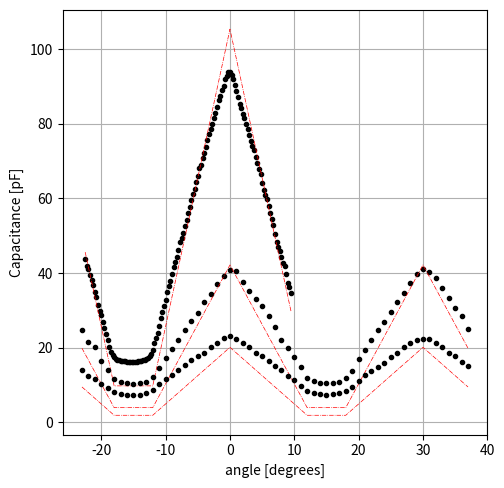

Reproduce this figure in Python. (Note: this script raises an exception after producing the figure.)
text1 = """
		(Col("Capacitance")/1.818)	Col("Capacitance_new")/2.5
Angle	Capacitance	Capacitance_new	
deg	pF	pF	
		Dielectric const=1.818	
-16	79.56	43.7623762376238	17.5049504950495
-15.75	76.2	41.9141914191419	16.7656765676568
-15.5	74.7	41.0891089108911	16.4356435643564
-15.25	71.78	39.4829482948295	15.7931793179318
-15	69.37	38.1573157315732	15.2629262926293
-14.75	66.71	36.6941694169417	14.6776677667767
-14.5	63.67	35.02200220022	14.008800880088
-14.25	61.15	33.6358635863586	13.4543454345435
-14	56.96	31.3311331133113	12.5324532453245
-13.75	54.35	29.8954895489549	11.958195819582
-13.5	52.16	28.6908690869087	11.4763476347635
-13.25	48.77	26.8261826182618	10.7304730473047
-13	45.94	25.2695269526953	10.1078107810781
-12.75	43.11	23.7128712871287	9.48514851485148
-12.5	39.922	21.959295929593	8.78371837183718
-12.25	36.692	20.1826182618262	8.07304730473047
-12	34.103	18.7585258525853	7.5034103410341
-11.75	32.888	18.0902090209021	7.23608360836083
-11.5	31.598	17.3806380638064	6.95225522552255
-11.25	30.843	16.9653465346535	6.78613861386139
-11	30.306	16.6699669966997	6.66798679867987
-10.75	30.306	16.6699669966997	6.66798679867987
-10.5	29.998	16.5005500550055	6.6002200220022
-10.25	29.87	16.4301430143014	6.57205720572057
-10	29.68	16.3256325632563	6.53025302530253
-9.75	29.629	16.2975797579758	6.51903190319032
-9.5	29.54	16.2486248624862	6.4994499449945
-9.25	29.509	16.2315731573157	6.49262926292629
-9	29.45	16.1991199119912	6.47964796479648
-8.75	29.44	16.1936193619362	6.47744774477448
-8.5	29.424	16.1848184818482	6.47392739273927
-8.25	29.46	16.2046204620462	6.48184818481848
-8	29.545	16.2513751375138	6.5005500550055
-7.75	29.615	16.2898789878988	6.51595159515952
-7.5	29.735	16.3558855885589	6.54235423542354
-7.25	30.026	16.5159515951595	6.60638063806381
-7	30.158	16.5885588558856	6.63542354235423
-6.75	30.474	16.7623762376238	6.7049504950495
-6.5	30.835	16.9609460946095	6.78437843784378
-6.25	31.29	17.2112211221122	6.88448844884488
-6	32.103	17.6584158415842	7.06336633663366
-5.75	33.126	18.2211221122112	7.28844884488449
-5.5	35.055	19.2821782178218	7.71287128712871
-5.25	38.615	21.2403740374037	8.4961496149615
-5	41.21	22.6677667766777	9.06710671067107
-4.75	43.32	23.8283828382838	9.53135313531353
-4.5	47.01	25.8580858085809	10.3432343234323
-4.25	50.74	27.9097909790979	11.1639163916392
-4	53.89	29.6424642464246	11.8569856985699
-3.75	56.74	31.2101210121012	12.4840484048405
-3.5	59.66	32.8162816281628	13.1265126512651
-3.25	63.26	34.7964796479648	13.9185918591859
-3	66.56	36.6116611661166	14.6446644664466
-2.75	68.95	37.9262926292629	15.1705170517052
-2.5	72.08	39.6479647964796	15.8591859185919
-2.25	75.65	41.6116611661166	16.6446644664466
-2	78.01	42.9097909790979	17.1639163916392
-1.75	80.51	44.2849284928493	17.7139713971397
-1.5	83.96	46.1826182618262	18.4730473047305
-1.25	87.82	48.3058305830583	19.3223322332233
-1	89.66	49.3179317931793	19.7271727172717
-0.75	92.38	50.8140814081408	20.3256325632563
-0.5	95.69	52.6347634763476	21.0539053905391
-0.25	98.61	54.2409240924092	21.6963696369637
0	101.94	56.0726072607261	22.4290429042904
0.25	104.92	57.7117711771177	23.0847084708471
0.5	108.43	59.6424642464246	23.8569856985699
0.75	110.97	61.039603960396	24.4158415841584
1	113.75	62.5687568756876	25.027502750275
1.25	116.92	64.3124312431243	25.7249724972497
1.5	120.03	66.023102310231	26.4092409240924
1.75	123.81	68.1023102310231	27.2409240924092
2	125.29	68.9163916391639	27.5665566556656
2.25	128.98	70.9460946094609	28.3784378437844
2.5	130.97	72.040704070407	28.8162816281628
2.75	134.32	73.8833883388339	29.5533553355336
3	137.58	75.6765676567657	30.2706270627063
3.25	140.3	77.1727172717272	30.8690869086909
3.5	142.75	78.5203520352035	31.4081408140814
3.75	145.16	79.8459845984598	31.9383938393839
4	148.41	81.6336633663366	32.6534653465347
4.25	150.85	82.975797579758	33.1903190319032
4.5	153.69	84.5379537953795	33.8151815181518
4.75	156.82	86.2596259625962	34.5038503850385
5	159.14	87.5357535753575	35.014301430143
5.25	161.95	89.0814081408141	35.6325632563256
5.5	163.84	90.1210121012101	36.0484048404841
5.75	167.34	92.046204620462	36.8184818481848
6	168.66	92.7722772277228	37.1089108910891
6.25	170.43	93.7458745874587	37.4983498349835
6.5	170.62	93.8503850385038	37.5401540154015
6.75	169.21	93.0748074807481	37.2299229922992
7	167.03	91.8756875687569	36.7502750275028
7.25	164.24	90.3410341034103	36.1364136413641
7.5	161.37	88.7623762376238	35.5049504950495
7.75	158.47	87.1672167216722	34.8668866886689
8	155.18	85.3575357535754	34.1430143014301
8.25	153.15	84.2409240924092	33.6963696369637
8.5	149.97	82.4917491749175	32.996699669967
8.75	148.09	81.4576457645765	32.5830583058306
9	145.16	79.8459845984598	31.9383938393839
9.25	142.75	78.5203520352035	31.4081408140814
9.5	139.91	76.958195819582	30.7832783278328
9.75	136.98	75.3465346534653	30.1386138613861
10	134.57	74.020902090209	29.6083608360836
10.25	132.8	73.047304730473	29.2189218921892
10.5	129.05	70.984598459846	28.3938393839384
10.75	126.2	69.4169416941694	27.7667766776678
11	123.46	67.9097909790979	27.1639163916392
11.25	120.73	66.4081408140814	26.5632563256326
11.5	116.65	64.1639163916392	25.6655665566557
11.75	113.27	62.3047304730473	24.9218921892189
12	110.9	61.001100110011	24.4004400440044
12.25	108.74	59.8129812981298	23.9251925192519
12.5	105.45	58.003300330033	23.2013201320132
12.75	101.71	55.9460946094609	22.3784378437844
13	99.22	54.5764576457646	21.8305830583058
13.25	96.02	52.8162816281628	21.1265126512651
13.5	91.83	50.5115511551155	20.2046204620462
13.75	87.92	48.3608360836084	19.3443344334433
14	85.42	46.985698569857	18.7942794279428
14.25	83.4	45.8745874587459	18.3498349834984
14.5	80.3	44.1694169416942	17.6677667766777
14.75	77.35	42.5467546754675	17.018701870187
15	75.97	41.7876787678768	16.7150715071507
15.25	72.07	39.6424642464246	15.8569856985699
15.5	68.01	37.4092409240924	14.963696369637
15.75	65.75	36.1661166116612	14.4664466446645
16	62.97	34.6369636963696	13.8547854785479
"""

text2 = """
	(Col("Angle")+6.5)		(Col("Capacitance")/1.87)
Angle	Angle	Capacitance	Capacitance_new
deg	deg	pF	pF
	ref to Roch		Dielectric constant=1.87
0	6.5	76.4	40.855614973262
-1	5.5	73.52	39.3155080213904
-2	4.5	69.44	37.1336898395722
-3	3.5	64.45	34.4652406417112
-4	2.5	60.29	32.2406417112299
-5	1.5	54.9	29.3582887700535
-6	0.5	50.489	26.9994652406417
-7	-0.5	46.113	24.6593582887701
-8	-1.5	41.13	21.9946524064171
-9	-2.5	36.579	19.5609625668449
-10	-3.5	32.01	17.1176470588235
-11	-4.5	27.09	14.4866310160428
-12	-5.5	22.419	11.9887700534759
-13	-6.5	20.269	10.8390374331551
-14	-7.5	19.45	10.4010695187166
-15	-8.5	19.176	10.2545454545455
-16	-9.5	19.418	10.3839572192513
-17	-10.5	20.348	10.8812834224599
-18	-11.5	21.659	11.5823529411765
-19	-12.5	26.2759	14.0512834224599
-20	-13.5	30.733	16.4347593582888
-21	-14.5	37.472	20.0385026737968
-22	-15.5	40.177	21.4850267379679
-23	-16.5	46.1096	24.6575401069519
1	7.5	75.545	40.3983957219251
2	8.5	70.22	37.5508021390374
3	9.5	65.789	35.1812834224599
4	10.5	61.97	33.1390374331551
5	11.5	58.02	31.0267379679144
6	12.5	53.13	28.4117647058824
7	13.5	47.635	25.4732620320856
8	14.5	41.437	22.1588235294118
9	15.5	37.118	19.8491978609626
10	16.5	32.67	17.4705882352941
11	17.5	27.595	14.7566844919786
12	18.5	22.228	11.8866310160428
13	19.5	20.652	11.0438502673797
14	20.5	19.76	10.5668449197861
15	21.5	19.537	10.4475935828877
16	22.5	19.69	10.5294117647059
17	23.5	20.3	10.855614973262
18	24.5	22.134	11.8363636363636
19	25.5	25.69	13.7379679144385
20	26.5	31.51	16.8502673796791
21	27.5	36.24	19.379679144385
22	28.5	41.11	21.9839572192513
23	29.5	46.32	24.7700534759358
24	30.5	50.1	26.7914438502674
25	31.5	55.05	29.4385026737968
26	32.5	60.125	32.1524064171123
27	33.5	64.6	34.5454545454545
28	34.5	69.6	37.2192513368984
29	35.5	74.337	39.7524064171123
30	36.5	76.91	41.1283422459893
31	37.5	75.366	40.3026737967914
32	38.5	72.25	38.6363636363636
33	39.5	67.42	36.0534759358289
34	40.5	62.12	33.2192513368984
35	41.5	57.4	30.6951871657754
36	42.5	53.19	28.4438502673797
37	43.5	46.95	25.1069518716578
"""

text3 = """
	(Col("Angle")+6.5)		(Col("Capacitance")/1.87)
Angle	Angle_new	Capacitance	Capacitance_new
deg	deg	pF	pF
	Ref to Roch		Dielectric constant=1.87
0	6.5	43.1	23.048128342246
-1	5.5	41.97	22.4438502673797
-2	4.5	39.81	21.2887700534759
-3	3.5	37.86	20.2459893048128
-4	2.5	34.89	18.6577540106952
-5	1.5	33.11	17.7058823529412
-6	0.5	31.36	16.7700534759358
-7	-0.5	28.73	15.3636363636364
-8	-1.5	26.196	14.0085561497326
-9	-2.5	23.679	12.6625668449198
-10	-3.5	21.66	11.5828877005348
-11	-4.5	18.937	10.1267379679144
-12	-5.5	15.906	8.50588235294118
-13	-6.5	14.65	7.83422459893048
-14	-7.5	13.876	7.42032085561497
-15	-8.5	13.59	7.26737967914438
-16	-9.5	13.77	7.36363636363636
-17	-10.5	14.01	7.49197860962567
-18	-11.5	15.215	8.13636363636364
-19	-12.5	17.187	9.19090909090909
-20	-13.5	19.18	10.2566844919786
-21	-14.5	21.72	11.6149732620321
-22	-15.5	23.22	12.4171122994652
-23	-16.5	26.133	13.9748663101604
1	7.5	41.597	22.244385026738
2	8.5	39.75	21.2566844919786
3	9.5	37.9	20.2673796791444
4	10.5	34.8	18.6096256684492
5	11.5	33.2	17.7540106951872
6	12.5	30.77	16.4545454545455
7	13.5	27.97	14.9572192513369
8	14.5	25.92	13.8609625668449
9	15.5	23.08	12.3422459893048
10	16.5	21.15	11.3101604278075
11	17.5	18.18	9.72192513368984
12	18.5	15.74	8.41711229946524
13	19.5	14.74	7.88235294117647
14	20.5	14.02	7.49732620320856
15	21.5	13.76	7.35828877005348
16	22.5	13.9	7.4331550802139
17	23.5	14.61	7.81283422459893
18	24.5	15.72	8.40641711229947
19	25.5	17.76	9.49732620320856
20	26.5	20.61	11.0213903743315
21	27.5	23.9	12.7807486631016
22	28.5	25.75	13.7700534759358
23	29.5	27.7	14.8128342245989
24	30.5	29.52	15.7860962566845
25	31.5	32.49	17.3743315508021
26	32.5	34.56	18.4812834224599
27	33.5	37.64	20.1283422459893
28	34.5	39.79	21.2780748663102
29	35.5	41.06	21.9572192513369
30	36.5	41.86	22.3850267379679
31	37.5	41.56	22.2245989304813
32	38.5	39.9	21.3368983957219
33	39.5	37.92	20.2780748663102
34	40.5	34.75	18.5828877005348
35	41.5	33.08	17.6898395721925
36	42.5	30.33	16.2192513368984
37	43.5	28.19	15.0748663101604
"""

####################
### USEFUL TOOLS ###
####################

def page_size(name = "A4", units = "inch"):
    # compute A-class in millimeters (A0 to A10)
    A = {"A0" : (841, 1189)}
    for i in range(10):
        W, H = A[f"A{i}"]
        A[f"A{i+1}"] = (H/2, W)
    # find dimensions
    W, H = A[name]
    # adjust units to inches
    if units.upper() in ["INCHES", "INCH", "IN"]:
        return (W/24.5, H/24.5)
    # leave units in millimeters
    if units.upper() in ["MILLIMETERS", "MILLIMETER", "MM"]:
        return (W/1.0, H/1.0)
    # adjust units to centimeters
    if units.upper() in ["CENTIMETERS", "CENTIMETER", "CM"]:
        return (W/10.0, H/10.0)
    # undefined units
    return None, None

def selectfigure(name, format = "A4"):
    from matplotlib.pyplot import figure, fignum_exists
    if not fignum_exists(name):
        # create figure
        fg = figure(name)
        # set A4 paper dimensions
        fg.set_size_inches(*page_size(format, "inches"))
        # create square axis
        w, h = array([1, 1 / 1.4143])*0.7
        x, y = (1-w)/2, (1-h)/2
        ax = fg.add_axes([x, y, w, h])
    else:
        # select figure
        # (here the figure can be of any type)
        fg = figure(name)
        # get axes
        ax = fg.get_axes()[0]
    # done
    return fg, ax

class Document():

    def __init__(self, pathname = None):
        if pathname is not None:
            self._DOC = self.opendocument(pathname)
        return

    def opendocument(self, pathname):
        from matplotlib.backends.backend_pdf import PdfPages
        self._DOC = PdfPages(pathname)
        return self._DOC

    def exportfigure(self, name):
        args = selectfigure(name)
        self._DOC.savefig(args[0])
        return

    def closedocument(self):
        self._DOC.close()
        return

#########################
### IDEAL CAPACITANCE ###
#########################

# the following function compute the overlap angle
# from the angle of rotation (the origin is defined
# when the overlap is maximum)
def overlap(a):
    # a: angle in degrees (origin at maximum)
    
    from numpy import mod, fabs
    # mod(x,1.0) returns the fractional part of x
    # fabs(x) returns the absolute value of x

    # define boundaries, M: maximum overlap, T: period
    M, T = 12.0, 30.0
    
    # compute overlap from angle
    O = M-T*abs(mod(a/T+0.5, 1.0)-0.5)
    
    # nullify negative values
    O[O<0] = 0
    
    # done
    return O 

def capacitance(angle, gap):
    # angle: angle in degrees
    # gap: gap in metres

    from scipy.constants import epsilon_0 as E0
    from numpy import pi, square, fabs

    # overlap "eta" in radiants
    eta = overlap(angle)*pi/180.0

    # define star shape capacitance parameters
    R1, R2 = 40E-3/2, 15E-3/2
    N, L, l = 12, R1-R2, (R1+R2)/2.0

    # compute star shape capacitance
    C0 = N*E0*L*l/gap*eta

    # define ring capacitance parameters
    R3 = 13E-3/2

    # compute ring capacitance
    C1 = E0*(pi*square(R2)-pi*square(R3))/gap

    # done
    return (C0+C1)*1E12 # [pF]

######################################
### PARSE DATA INTO ORDERED ARRAYS ###
######################################

# get data from text1 (col #0 and col #1)
A1, C1 = [], []
for l in text1.split(f"\n")[5:]:
	V = l.split("\t")
	if len(V) == 4:
		A1.append(float(V[0]))
		C1.append(float(V[1]))

# get data from text2 (col #0 and col #2)
A2, C2 = [], []
for l in text2.split(f"\n")[5:]:
	V = l.split("\t")
	if len(V) == 4:
		A2.append(float(V[0]))
		C2.append(float(V[2]))

# get data from text3 (col #0 and col #2)
A3, C3 = [], []
for l in text3.split(f"\n")[5:]:
	V = l.split("\t")
	if len(V) == 4:
		A3.append(float(V[0]))
		C3.append(float(V[2]))

# convert lists into numpy arrays
from numpy import array
A1, C1 = array(A1), array(C1)
A2, C2 = array(A2), array(C2)
A3, C3 = array(A3), array(C3)

# set angles in increasing order
from numpy import argsort
idx = argsort(A1); A1, C1 = array(A1[idx]), array(C1[idx])
idx = argsort(A2); A2, C2 = array(A2[idx]), array(C2[idx])
idx = argsort(A3); A3, C3 = array(A3[idx]), array(C3[idx])

######################################
### DEFINE MEASUREMENTS PARAMETERS ###
######################################

# e_: measured dielectric constant relative to vacuum (epsilon)
# g_: measured thickness (capacitance gap)
e1, g1 = 1.818,  40E-6
e2, g2 = 1.87, 	100E-6
e3, g3 = 1.87,  210E-6

####################
### PLOT RESULTS ###
####################

fg, ax = selectfigure("capa-vs-angle", format = "A5")

ax.plot(A1-6.5, C1/e1, "k.")
ax.plot(A1-6.5, capacitance(A1-6.5, g1),
	"r-.", linewidth = 0.5, markersize = 3.0)

ax.plot(A2, C2/e2, "k.")
ax.plot(A2, capacitance(A2, g2),
	"r-.", linewidth = 0.5, markersize = 3.0)

ax.plot(A3, C3/e3, "k.")
ax.plot(A3, capacitance(A3, g3),
	"r-.", linewidth = 0.5, markersize = 3.0)

# add labels
ax.set_xlabel("angle [degrees]")
ax.set_ylabel("Capacitance [pF]")

ax.grid("True")

###################
### EXPORT PLOT ###
###################

# export figure to pdf document
doc = Document("../result.pdf") # file path + name
doc.exportfigure("capa-vs-angle") # figure name
doc.closedocument()
